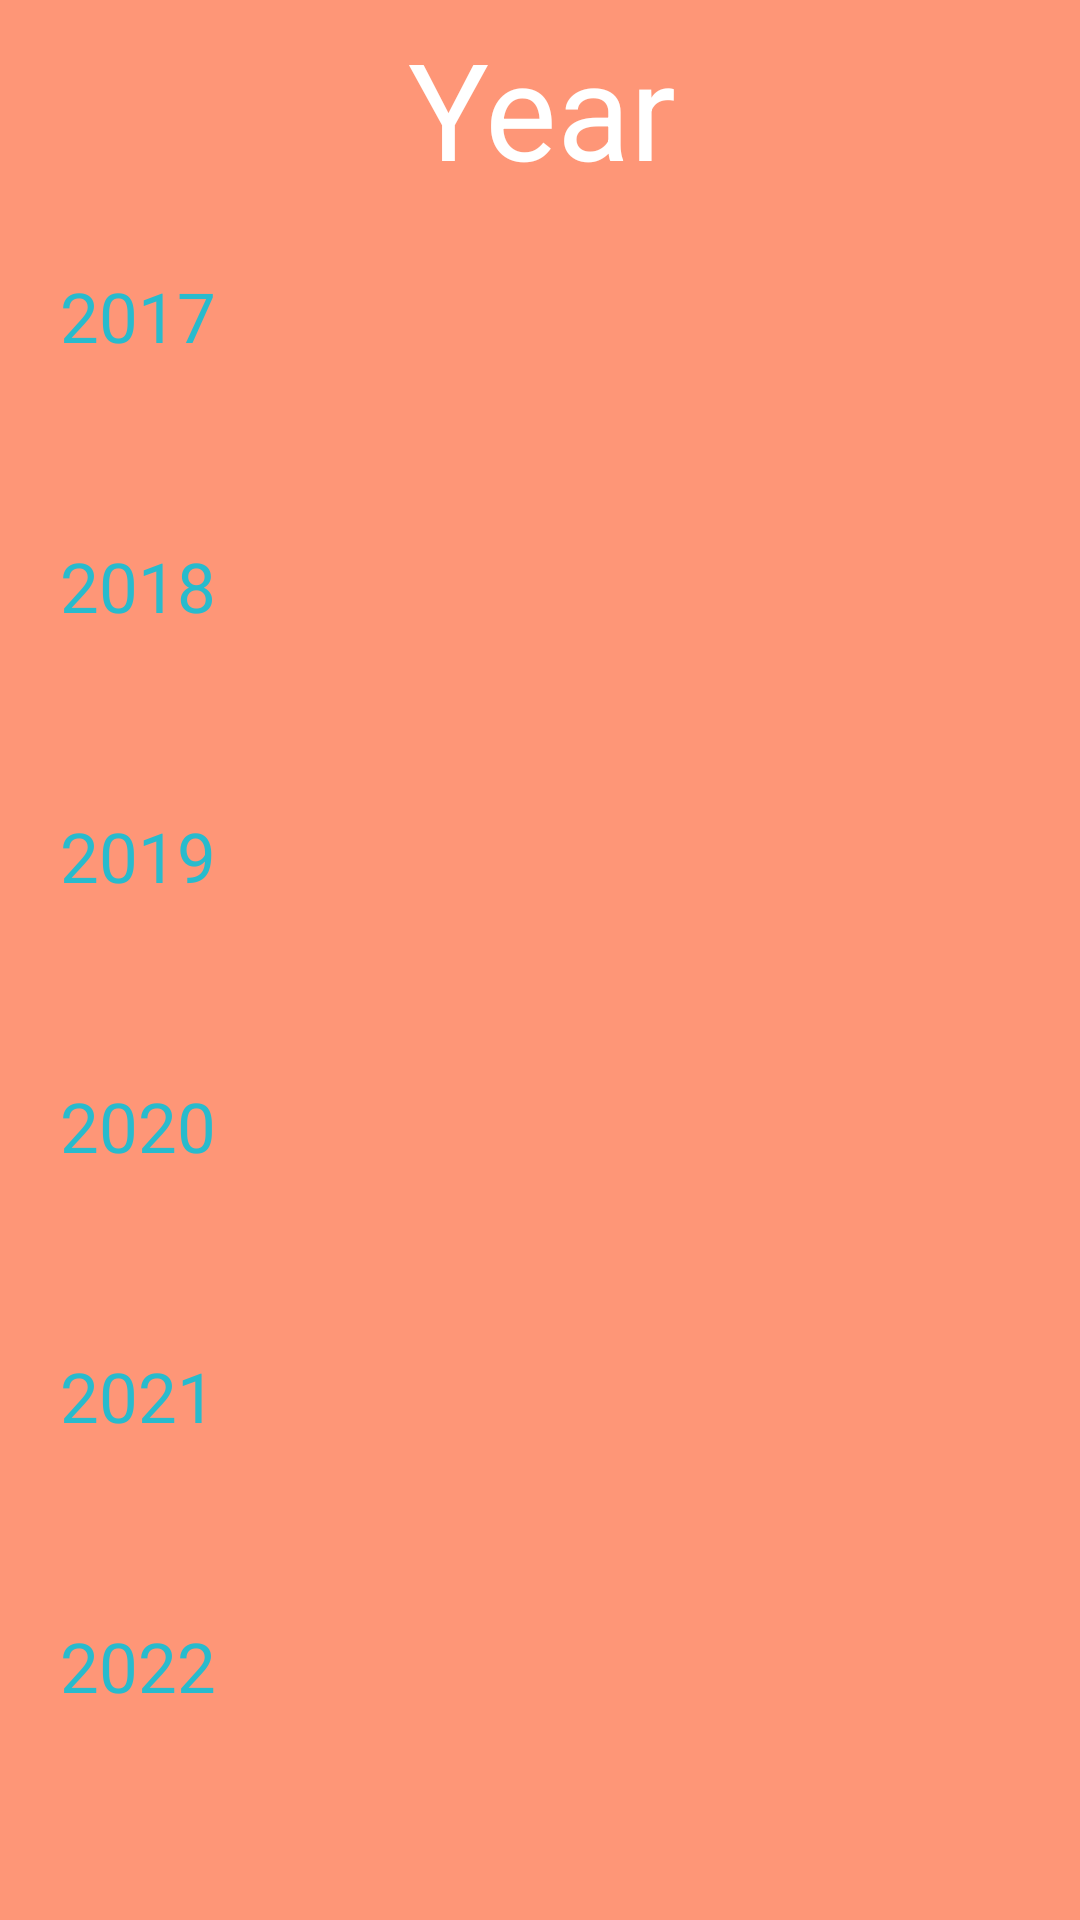

Write the Android layout XML for this screen, with the resource values it uses.
<!-- AndroidManifest.xml: application theme Theme.MyApplication -->
<!-- res/layout/activity_pace_year.xml -->
<?xml version="1.0" encoding="utf-8"?>
<androidx.constraintlayout.widget.ConstraintLayout xmlns:android="http://schemas.android.com/apk/res/android"
    xmlns:app="http://schemas.android.com/apk/res-auto"
    xmlns:tools="http://schemas.android.com/tools"
    android:layout_width="match_parent"
    android:layout_height="match_parent"
    android:background="#FE9677"
    tools:context=".pace_year">

    <TextView
        android:padding="6dp"
        android:gravity="center"
        android:id="@+id/textView"
        android:layout_width="411dp"
        android:layout_height="70dp"
        android:text="Year"
        android:textColor="@color/white"
        android:textAlignment="center"
        android:textSize="45sp"
        app:layout_constraintEnd_toEndOf="parent"
        app:layout_constraintStart_toStartOf="parent"
        app:layout_constraintTop_toTopOf="parent" />

    <Button
        android:backgroundTint="#A19C5215"
        android:textColor="#28BBCD"
        android:textSize="23dp"
        android:id="@+id/button"
        android:layout_width="match_parent"
        android:layout_height="75dp"
        android:layout_marginTop="20dp"
        android:layout_marginHorizontal="20dp"
        android:onClick="companyclick"
        android:text="2017"

        app:layout_constraintBottom_toBottomOf="parent"
        app:layout_constraintEnd_toEndOf="parent"
        app:layout_constraintHorizontal_bias="0.4"
        app:layout_constraintStart_toStartOf="parent"
        app:layout_constraintTop_toBottomOf="@+id/textView"
        app:layout_constraintVertical_bias="0.0" />

    <Button
        android:id="@+id/button2"
        android:layout_width="match_parent"
        android:layout_height="75dp"
        android:layout_marginHorizontal="20dp"
        android:layout_marginTop="15dp"
        android:onClick="companyclick"
        android:textSize="23dp"
        android:text="2018"
        android:backgroundTint="#A19C5215"
        android:textColor="#28BBCD"
        app:layout_constraintBottom_toBottomOf="parent"
        app:layout_constraintEnd_toEndOf="parent"
        app:layout_constraintHorizontal_bias="0.498"
        app:layout_constraintStart_toStartOf="parent"
        app:layout_constraintTop_toBottomOf="@+id/button"
        app:layout_constraintVertical_bias="0.0" />

    <Button
        android:backgroundTint="#A19C5215"
        android:id="@+id/button3"
        android:layout_width="match_parent"
        android:layout_height="75dp"
        android:textColor="#28BBCD"
        android:layout_marginHorizontal="20dp"
        android:layout_marginTop="15dp"
        android:onClick="companyclick"
        android:textSize="23dp"
        android:text="2019"
        app:layout_constraintBottom_toBottomOf="parent"
        app:layout_constraintEnd_toEndOf="parent"
        app:layout_constraintStart_toStartOf="parent"
        app:layout_constraintTop_toBottomOf="@+id/button2"
        app:layout_constraintVertical_bias="0.0" />

    <Button
        android:backgroundTint="#A19C5215"
        android:id="@+id/button4"
        android:textColor="#28BBCD"
        android:layout_width="match_parent"
        android:layout_height="75dp"
        android:onClick="companyclick"
        android:textSize="23dp"
        android:text="2020"
        android:layout_marginTop="15dp"
        android:layout_marginHorizontal="20dp"
        app:layout_constraintBottom_toBottomOf="parent"
        app:layout_constraintEnd_toEndOf="parent"
        app:layout_constraintStart_toStartOf="parent"
        app:layout_constraintTop_toBottomOf="@+id/button3"
        app:layout_constraintVertical_bias="0.0" />

    <Button
        android:backgroundTint="#A19C5215"
        android:id="@+id/button5"
        android:textColor="#28BBCD"
        android:layout_width="match_parent"
        android:layout_height="75dp"
        android:onClick="companyclick"
        android:layout_marginHorizontal="20dp"
        android:textSize="23dp"
        android:layout_marginTop="15dp"
        android:text="2021"
        app:layout_constraintBottom_toBottomOf="parent"
        app:layout_constraintEnd_toEndOf="parent"
        app:layout_constraintStart_toStartOf="parent"
        app:layout_constraintTop_toBottomOf="@+id/button4"
        app:layout_constraintVertical_bias="0.0" />

    <Button

        android:id="@+id/button6"
        android:backgroundTint="#A19C5215"
        android:textColor="#28BBCD"
        android:drawableTint="@color/white"
        android:layout_width="match_parent"
        android:layout_height="75dp"
        android:layout_marginTop="15dp"
        android:layout_marginHorizontal="20dp"
        android:textSize="23dp"
        android:onClick="companyclick"
        android:text="2022"
        app:layout_constraintBottom_toBottomOf="parent"
        app:layout_constraintEnd_toEndOf="parent"
        app:layout_constraintHorizontal_bias="0.501"
        app:layout_constraintStart_toStartOf="parent"
        app:layout_constraintTop_toBottomOf="@+id/button5"
        app:layout_constraintVertical_bias="0.0" />
</androidx.constraintlayout.widget.ConstraintLayout>
<!-- resources referenced by this layout -->
<resources>

  <!-- not gathered from this repository: default colours our renderer supplied (Android Studio template values) -->
  <color name="white">#FFFFFFFF</color>
</resources>
